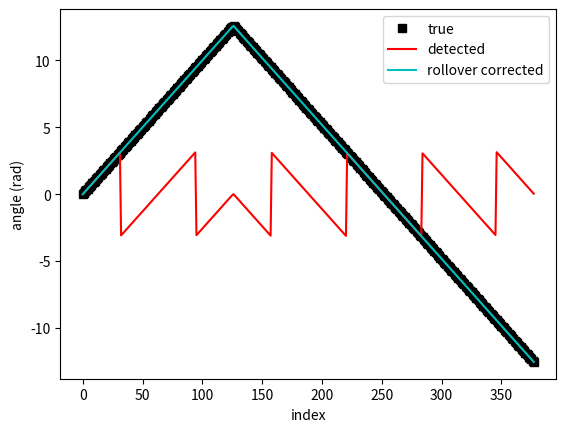

Generate this figure with matplotlib:
import numpy as np
from matplotlib.pyplot import *

class Rollover:
    def __init__(self,ang = 0):
        self.angold = ang
        self.ang_corr = ang
        self.flips = 0
    def update(self,ang):
        #print("rollover diff: "+str(ang-self.angold))
        if((ang-self.angold)<-2.5):
            self.flips+=1
        elif((ang-self.angold)>2.5):
            self.flips-=1

        self.ang_corr = ang+self.flips*2*np.pi
        self.angold = ang
        #print("flips: "+str(self.flips))
        return self.ang_corr



#demo of class below. Only runs if you run file as a script
if __name__=='__main__':
    #create a scenario where a point moves in a circle
    r = 1
    #create a true vector of angles that goes up to 2*pi, then back down
    theta_true = np.hstack((np.arange(0,4*np.pi,.1),np.arange(4*np.pi,-4*np.pi,-.1)))

    #create X and Y vectors
    X = r*np.cos(theta_true)
    Y = r*np.sin(theta_true)

    #create an instance of the class
    rollCorrect = Rollover(0)

    #vector to hold raw and corrected detected angles
    theta_detect_raw = np.zeros(np.size(theta_true))
    theta_detect_corr = np.zeros(np.size(theta_true))

    #loop through and detect an angle from X and Y, and use class to track
    for k in range(0,len(theta_true)):
        x = X[k]
        y = Y[k]
        #use x,y to detect an angle
        theta_detect_raw[k] = np.arctan2(y,x)
        #use the class to correct it
        theta_detect_corr[k] = rollCorrect.update(theta_detect_raw[k])

    #now plot the results
    xvec = range(0,len(theta_true))
    figure()
    plot(xvec,theta_true,'ks',xvec,theta_detect_raw,'r',xvec,theta_detect_corr,'c')
    xlabel('index')
    ylabel('angle (rad)')
    legend(['true','detected','rollover corrected'])
    show()
